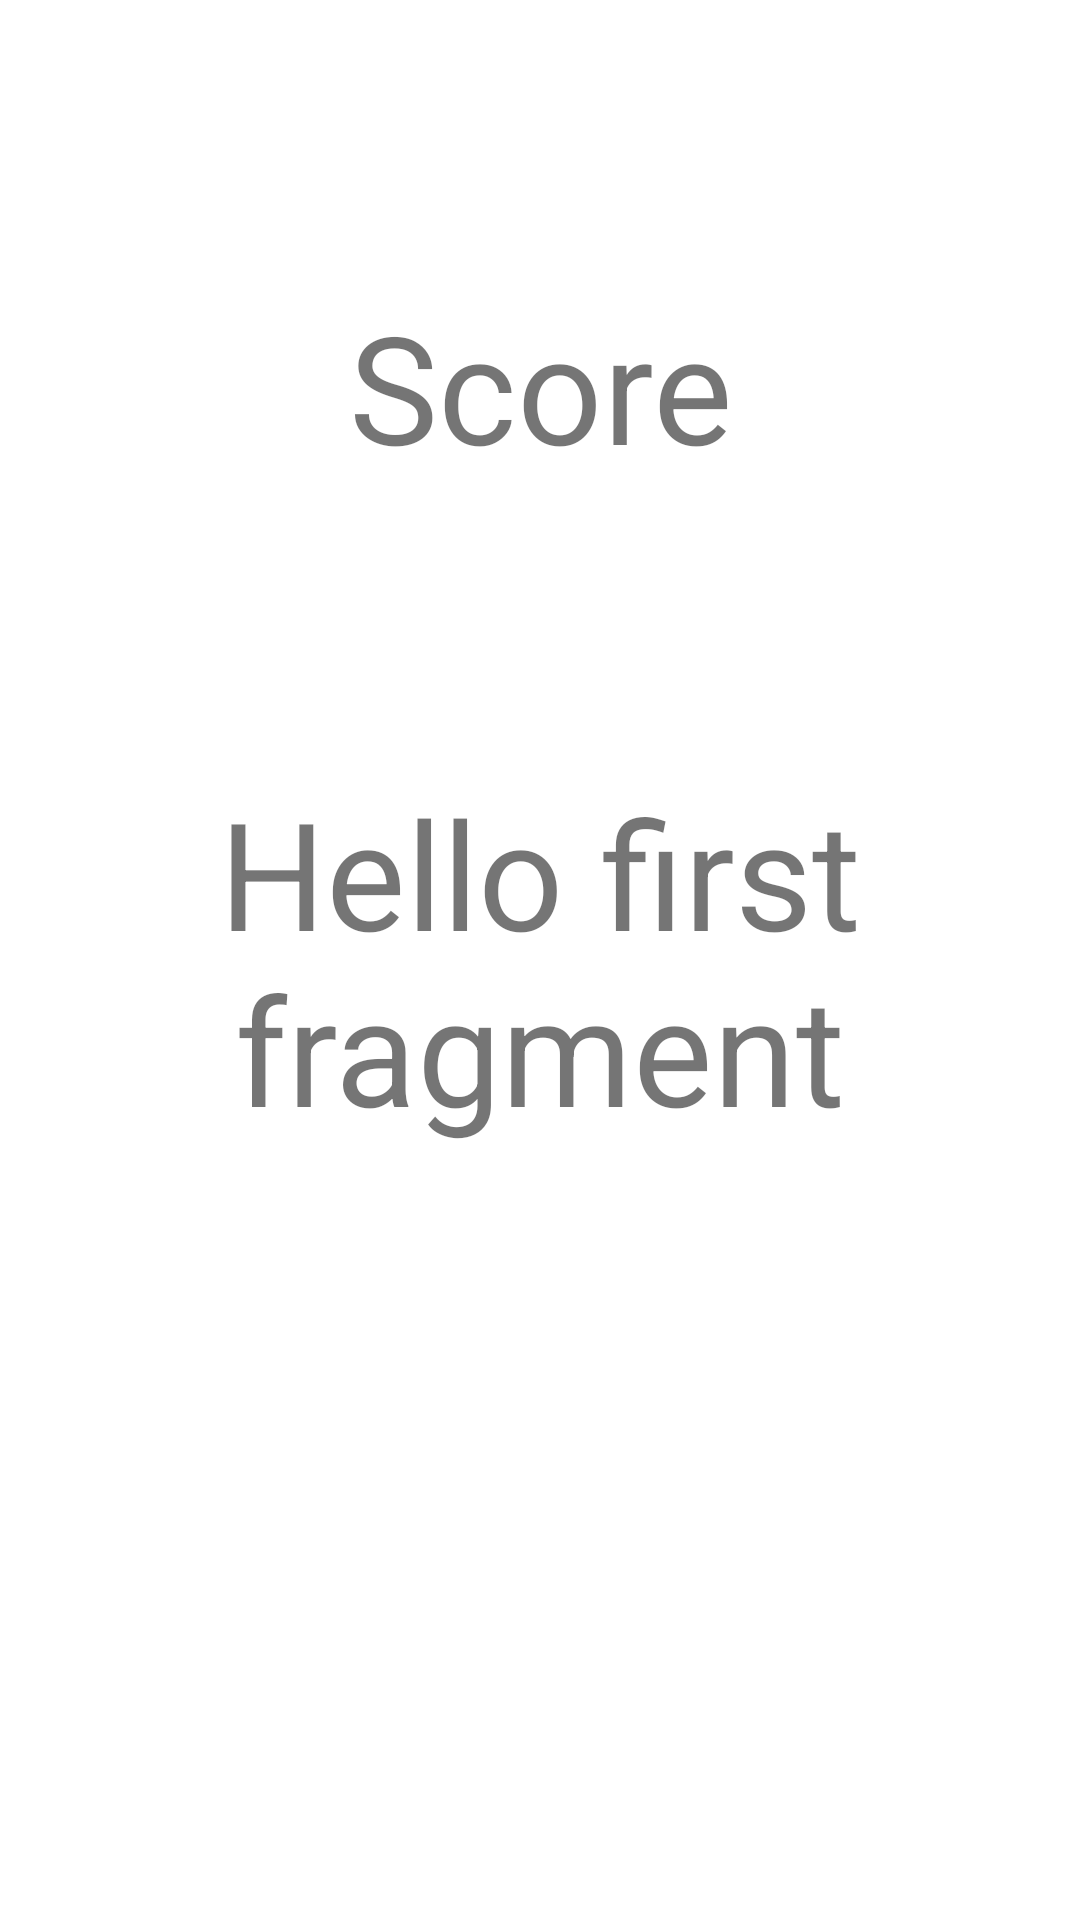

This screen was rendered from an Android layout file. Write that file and the resources it references.
<!-- AndroidManifest.xml: application theme Theme.Flashy -->
<!-- res/layout/fragment_first.xml -->
<?xml version="1.0" encoding="utf-8"?>
<androidx.constraintlayout.widget.ConstraintLayout xmlns:android="http://schemas.android.com/apk/res/android"
    xmlns:app="http://schemas.android.com/apk/res-auto"
    xmlns:tools="http://schemas.android.com/tools"
    android:layout_width="match_parent"
    android:layout_height="match_parent"
    tools:context=".ResultsFragment">

    <TextView
        android:id="@+id/tv_score"
        android:layout_width="wrap_content"
        android:layout_height="wrap_content"

        android:text="@string/hello_first_fragment"
        android:textSize="50sp"
        android:textAlignment="center"
        android:fontFamily="sans-serif"
        app:layout_constraintBottom_toBottomOf="parent"
        app:layout_constraintEnd_toEndOf="parent"
        app:layout_constraintHorizontal_bias="0.467"
        app:layout_constraintStart_toStartOf="parent"
        app:layout_constraintTop_toTopOf="parent" />

    <TextView
        android:id="@+id/tv_score_heading"
        android:layout_width="wrap_content"
        android:layout_height="wrap_content"
        android:text="Score"
        android:textSize="50sp"
        android:textAlignment="center"
        android:fontFamily="sans-serif"
        app:layout_constraintBottom_toTopOf="@+id/tv_score"
        app:layout_constraintEnd_toEndOf="parent"
        app:layout_constraintStart_toStartOf="parent"
        app:layout_constraintTop_toTopOf="parent" />



</androidx.constraintlayout.widget.ConstraintLayout>
<!-- resources referenced by this layout -->
<resources>
  <string name="hello_first_fragment">Hello first fragment</string>
  <style name="Theme.Flashy" parent="Theme.MaterialComponents.DayNight.NoActionBar">
  
          
          <item name="android:windowFullscreen">true</item>
  
          
  
          
          <item name="colorPrimary">@color/orange</item>
  
          <item name="colorPrimaryVariant">@color/purple_700</item>
          <item name="colorOnPrimary">@color/white</item>
          
          <item name="colorSecondary">@color/teal_200</item>
          <item name="colorSecondaryVariant">@color/teal_700</item>
          <item name="colorOnSecondary">@color/black</item>
          
  
          
      </style>
  <color name="orange">#ff7c4b</color>
  <color name="purple_700">#FF3700B3</color>
  <color name="white">#FFFFFFFF</color>
  <color name="teal_200">#FF03DAC5</color>
  <color name="teal_700">#FF018786</color>
  <color name="black">#FF000000</color>
</resources>
